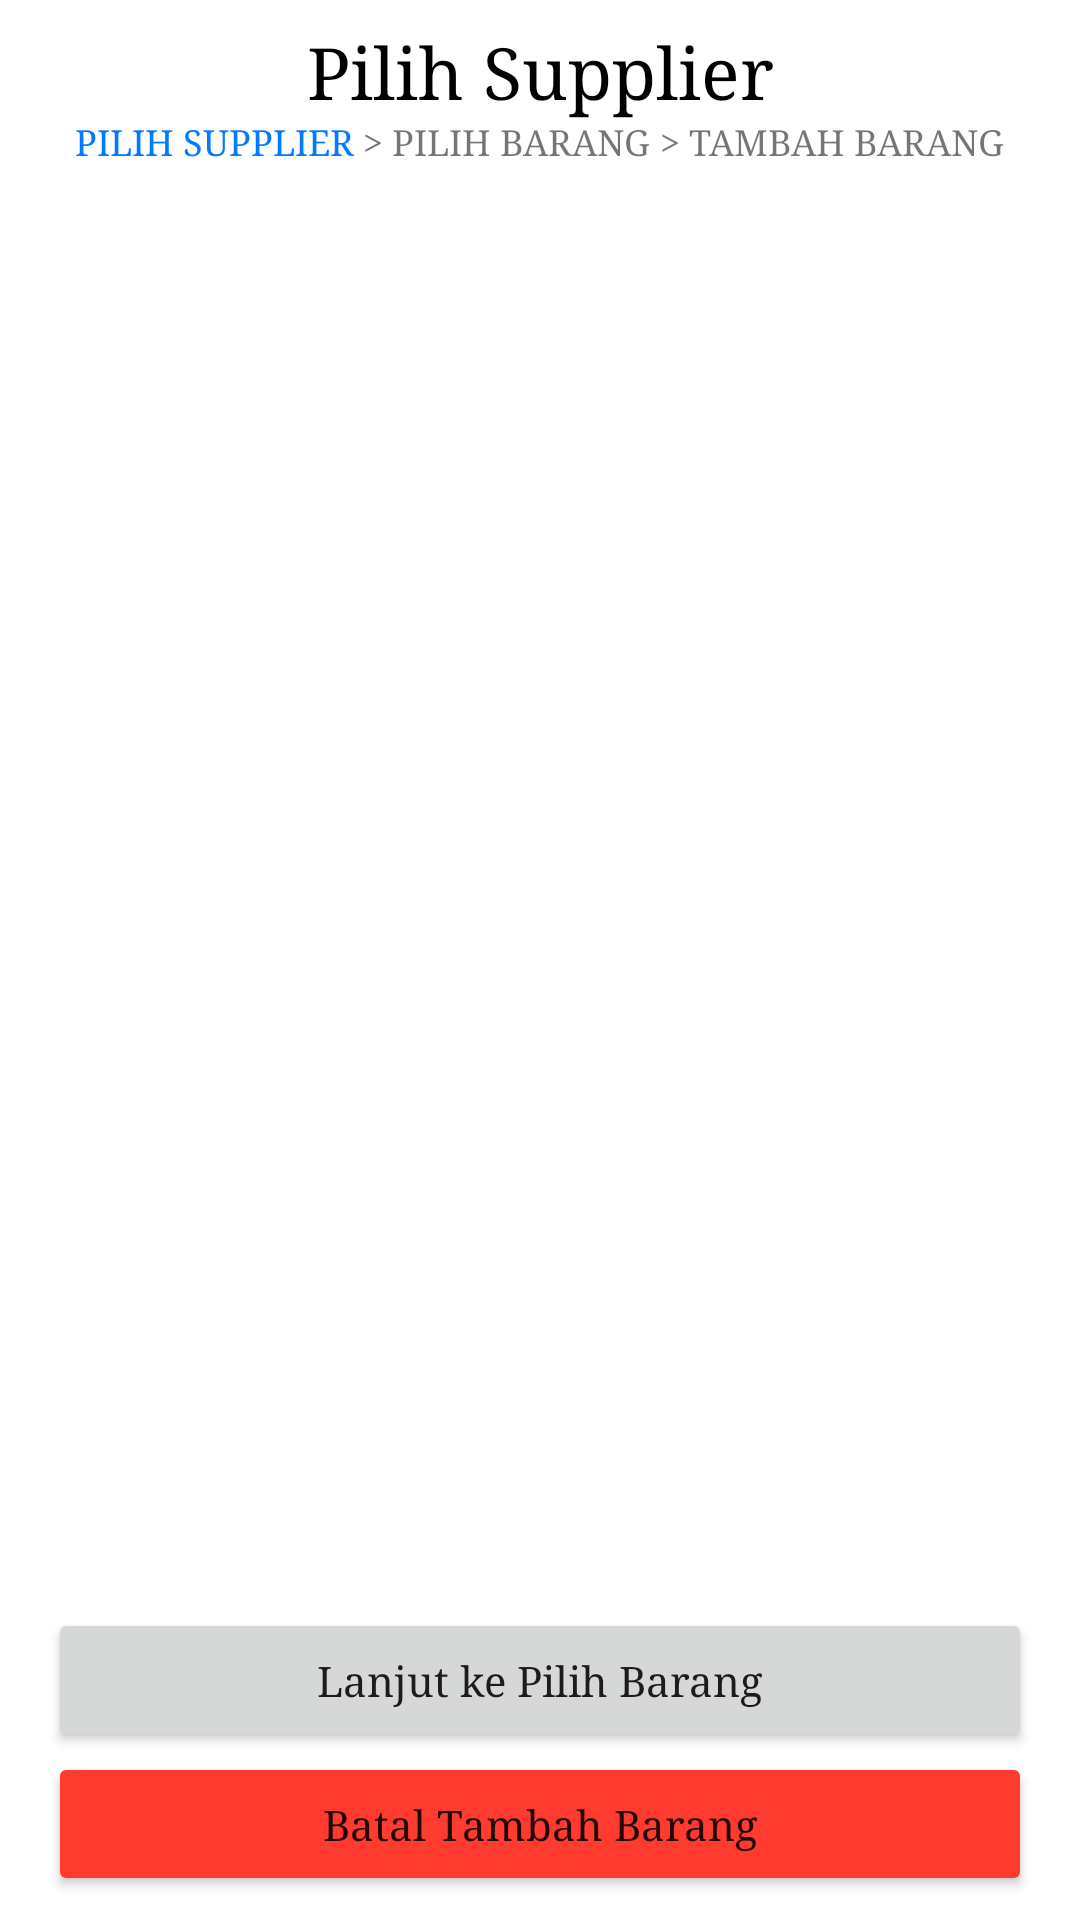

Android layout source for this screen:
<!-- AndroidManifest.xml: application theme Theme.Inventory -->
<!-- res/layout/activity_pembelian_pilih_supplier.xml -->
<?xml version="1.0" encoding="utf-8"?>
<androidx.constraintlayout.widget.ConstraintLayout xmlns:android="http://schemas.android.com/apk/res/android"
    xmlns:app="http://schemas.android.com/apk/res-auto"
    xmlns:tools="http://schemas.android.com/tools"
    android:layout_width="match_parent"
    android:layout_height="match_parent"
    android:padding="8dp"
    tools:context=".ui.fragment.pembelian.beli.barang.PembelianPilihSupplierActivity">

    <TextView
        android:id="@+id/tv_pembelian_pilih"
        android:layout_width="wrap_content"
        android:layout_height="wrap_content"
        android:text="Pilih Supplier"
        android:textColor="@color/black"
        android:textSize="24sp"
        app:layout_constraintEnd_toEndOf="parent"
        app:layout_constraintStart_toStartOf="parent"
        app:layout_constraintTop_toTopOf="parent" />

    <LinearLayout
        android:id="@+id/ll_tv_navigasi"
        android:layout_width="wrap_content"
        android:layout_height="wrap_content"
        android:orientation="horizontal"
        app:layout_constraintEnd_toEndOf="parent"
        app:layout_constraintStart_toStartOf="parent"
        app:layout_constraintTop_toBottomOf="@id/tv_pembelian_pilih">

        <TextView
            android:textSize="12sp"
            android:layout_width="wrap_content"
            android:layout_height="wrap_content"
            android:text="PILIH SUPPLIER"
            android:textColor="@color/biru_muda" />

        <TextView
            android:textSize="12sp"
            android:layout_width="wrap_content"
            android:layout_height="wrap_content"
            android:text=" > PILIH BARANG" />

        <TextView
            android:textSize="12sp"
            android:layout_width="wrap_content"
            android:layout_height="wrap_content"
            android:text=" > TAMBAH BARANG" />

    </LinearLayout>

    <androidx.recyclerview.widget.RecyclerView
        android:id="@+id/recycler_view"
        android:layout_width="match_parent"
        android:layout_height="match_parent"
        android:layout_marginTop="60dp"
        android:layout_marginBottom="100dp"
        app:layout_constraintBottom_toTopOf="@id/btn_lanjut_pembelian_pilih_supplier"
        app:layout_constraintTop_toBottomOf="@id/ll_tv_navigasi"
        tools:listitem="@layout/item_data_pilih_supplier_rb" />

    <Button
        android:id="@+id/btn_lanjut_pembelian_pilih_supplier"
        android:layout_width="match_parent"
        android:layout_height="wrap_content"
        android:layout_marginStart="8dp"
        android:layout_marginEnd="8dp"
        android:text="Lanjut ke Pilih Barang"
        android:textAllCaps="false"
        app:layout_constraintBottom_toTopOf="@id/btn_batal_pembelian_pilih_supplier" />

    <Button
        android:id="@+id/btn_batal_pembelian_pilih_supplier"
        android:layout_width="match_parent"
        android:layout_height="wrap_content"
        android:layout_marginStart="8dp"
        android:layout_marginEnd="8dp"
        android:backgroundTint="#FF3B30"
        android:text="Batal Tambah Barang"
        android:textAllCaps="false"
        app:layout_constraintBottom_toBottomOf="parent"
        app:layout_constraintEnd_toEndOf="parent"
        app:layout_constraintStart_toStartOf="parent" />


</androidx.constraintlayout.widget.ConstraintLayout>
<!-- res/layout/item_data_pilih_supplier_rb.xml (included above) -->
<?xml version="1.0" encoding="utf-8"?>
<androidx.cardview.widget.CardView xmlns:android="http://schemas.android.com/apk/res/android"
    xmlns:app="http://schemas.android.com/apk/res-auto"
    android:id="@+id/cv_item_pilih_supplier_rb"
    android:layout_width="match_parent"
    android:layout_height="wrap_content"
    android:layout_marginBottom="8dp"
    android:backgroundTint="#F5F5F5"
    android:orientation="horizontal"
    app:cardCornerRadius="10dp">

    <RadioButton
        android:id="@+id/rb_supplier"
        android:layout_width="48dp"
        android:layout_height="match_parent"
        android:layout_gravity="end"
        android:buttonTint="@color/biru_muda" />

    <LinearLayout
        android:layout_width="match_parent"
        android:layout_height="64dp"
        android:orientation="vertical">

        <TextView
            android:id="@+id/tv_nama_barang_transaksi"
            android:layout_width="wrap_content"
            android:layout_height="wrap_content"
            android:layout_marginStart="8dp"
            android:layout_marginTop="8dp"
            android:text="nama barang"
            android:textColor="@color/black"
            android:textStyle="bold" />

        <TextView
            android:id="@+id/tv_harga_barang_transaksi"
            android:layout_width="wrap_content"
            android:layout_height="wrap_content"
            android:layout_marginStart="8dp"
            android:layout_marginTop="8dp"
            android:text="harga"
            android:textColor="@color/black" />
    </LinearLayout>


</androidx.cardview.widget.CardView>
<!-- resources referenced by this layout -->
<resources>
  <color name="biru_muda">#007AFF</color>
  <color name="black">#FF000000</color>
  <style name="Theme.Inventory" parent="Theme.MaterialComponents.DayNight.DarkActionBar">
          
          <item name="colorPrimary">@color/biru_muda</item>
          <item name="colorPrimaryVariant">@color/purple_700</item>
          <item name="colorOnPrimary">@color/white</item>
          
          <item name="colorSecondary">@color/teal_200</item>
          <item name="colorSecondaryVariant">@color/teal_700</item>
          <item name="colorOnSecondary">@color/black</item>
          
          <item name="android:statusBarColor" tools:targetApi="l">?attr/colorPrimaryVariant</item>
          
          <item name="android:typeface">serif</item>
      </style>
  <color name="purple_700">#FF3700B3</color>
  <color name="white">#FFFFFFFF</color>
  <color name="teal_200">#FF03DAC5</color>
  <color name="teal_700">#FF018786</color>
</resources>
